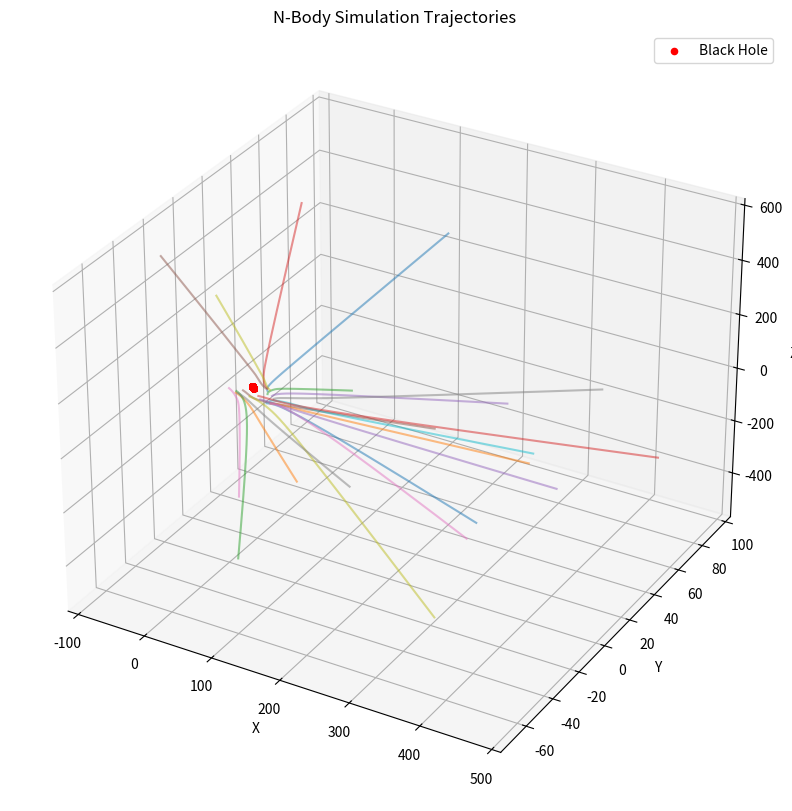

The matplotlib source for this figure:
import numpy as np
import matplotlib.pyplot as plt
from mpl_toolkits.mplot3d import Axes3D

# Constants
G = 1.0
DT = 0.05
STEPS = 1000

def init_galaxy(n_particles=200):
    # Central Black Hole
    masses = np.ones(n_particles) * 1.0
    masses[0] = 1000.0 # Heavy center
    
    pos = np.zeros((n_particles, 3))
    vel = np.zeros((n_particles, 3))
    
    # Orbiting particles
    for i in range(1, n_particles):
        angle = np.random.rand() * 2 * np.pi
        dist = 10 + np.random.rand() * 40
        velocity = np.sqrt(G * masses[0] / dist)
        
        pos[i] = [np.cos(angle) * dist, (np.random.rand()-0.5)*2, np.sin(angle) * dist]
        vel[i] = [-np.sin(angle) * velocity, 0, np.cos(angle) * velocity]
        
    return pos, vel, masses

pos, vel, masses = init_galaxy()

history = []

for step in range(STEPS):
    history.append(pos.copy())
    
    # Compute Forces (Brute Force Vectorized)
    # dx shape: (N, N, 3)
    dx = pos[:, np.newaxis, :] - pos[np.newaxis, :, :]
    
    # Distance squared
    r2 = np.sum(dx**2, axis=2)
    
    # Softening to avoid division by zero
    epsilon = 1.0
    r3 = (r2 + epsilon**2)**1.5
    
    # Force magnitude: G * m_j * m_i / r^3
    # We need acceleration, so divide by m_i. 
    # F_ij = G * m_i * m_j / r^3 * vec_r
    # a_i = Sum( G * m_j / r^3 * vec_r )
    
    # shape: (N, N)
    acc_matrix = (G * masses[np.newaxis, :] / r3)
    
    # Zero out self-interaction (diagonal is typically already handled by epsilon or r3, but explicit is good)
    np.fill_diagonal(acc_matrix, 0)
    
    # a shape: (N, 3) = sum((N, N, 1) * (N, N, 3))
    acc = np.sum(acc_matrix[:, :, np.newaxis] * dx, axis=1)
    
    # Semi-implicit Euler
    vel += acc * DT
    pos += vel * DT

history = np.array(history)

fig = plt.figure(figsize=(10, 10))
ax = fig.add_subplot(111, projection='3d')

# Plot center body
ax.scatter(history[:, 0, 0], history[:, 0, 1], history[:, 0, 2], c='red', s=20, label='Black Hole')

# Plot orbits
for i in range(1, 20):
    ax.plot(history[:, i, 0], history[:, i, 1], history[:, i, 2], alpha=0.5)

ax.set_title('N-Body Simulation Trajectories')
ax.set_xlabel('X')
ax.set_ylabel('Y')
ax.set_zlabel('Z')
plt.legend()
plt.show()
